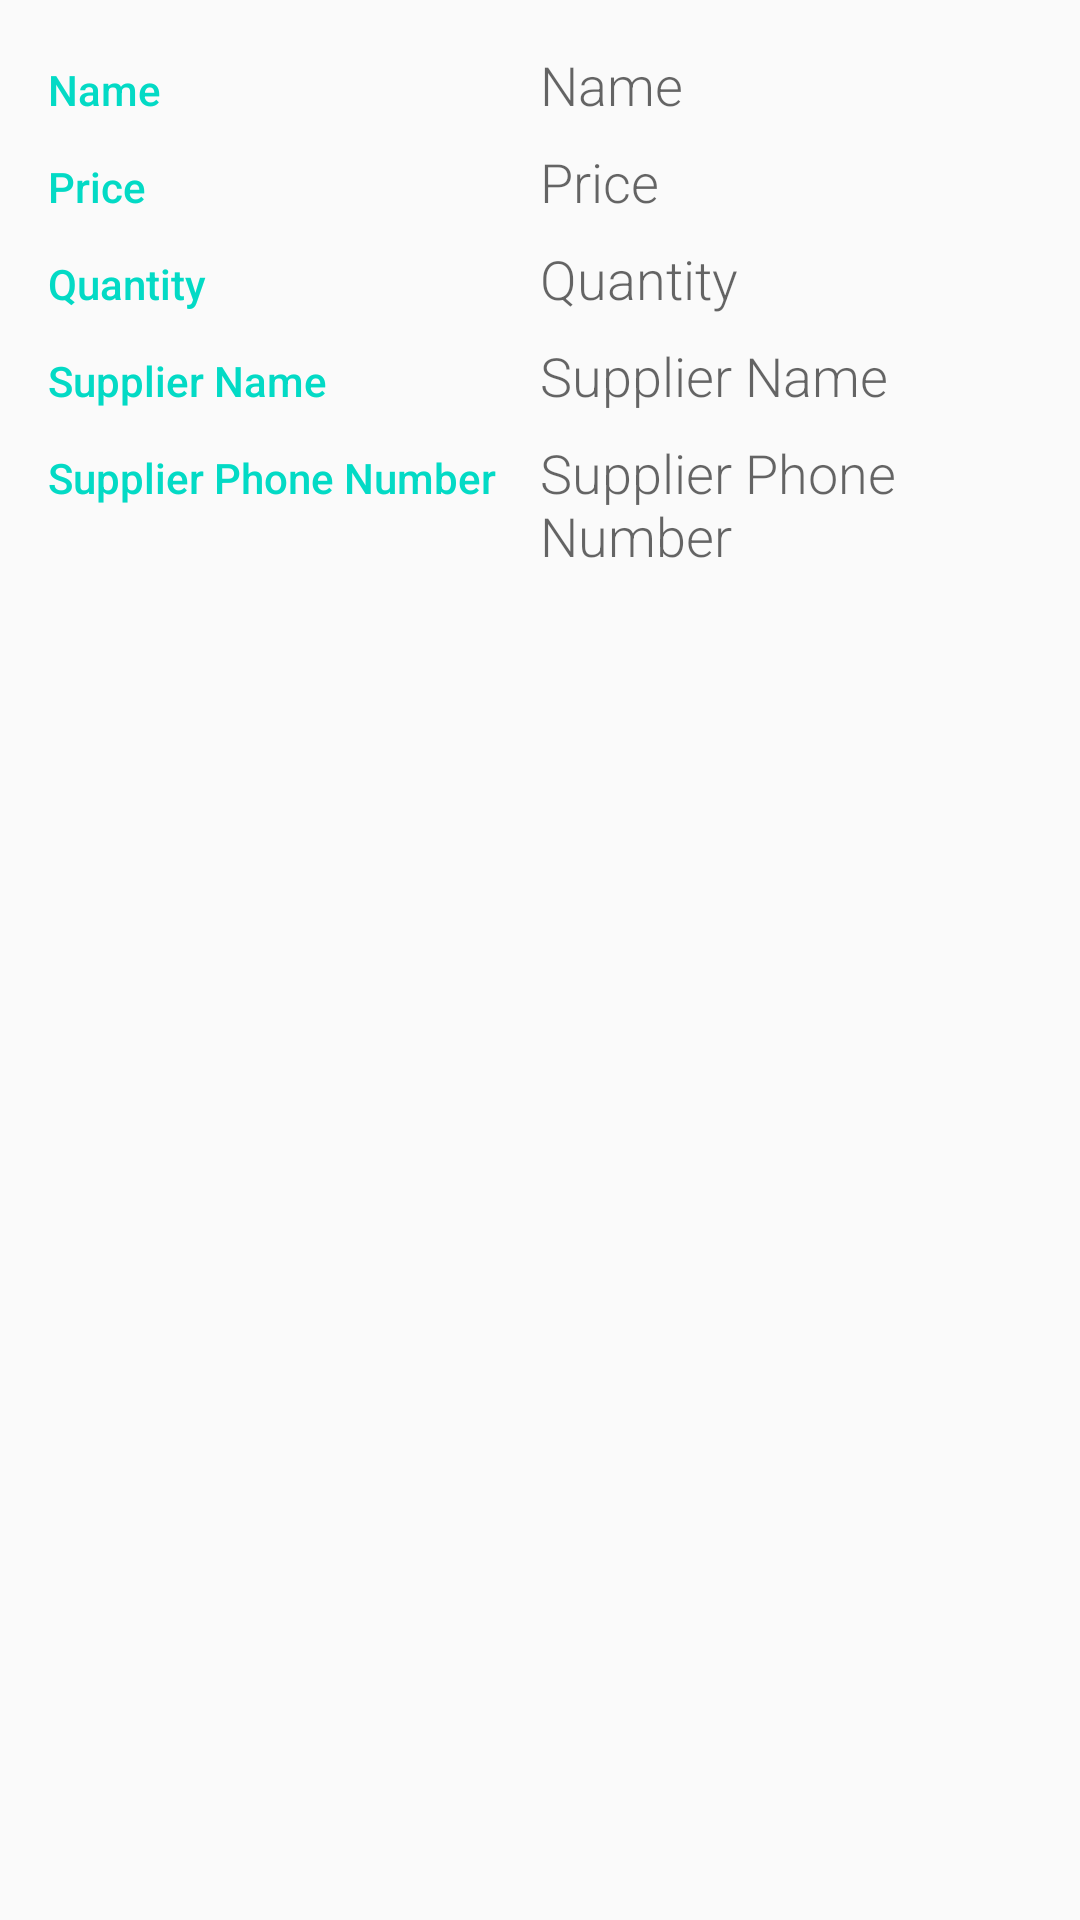

The Android layout XML behind this screen, and the referenced resources:
<!-- AndroidManifest.xml: activity theme EditorTheme -->
<!-- res/layout/activity_detail.xml -->
<?xml version="1.0" encoding="utf-8"?>
<LinearLayout
    xmlns:android="http://schemas.android.com/apk/res/android"
    xmlns:tools="http://schemas.android.com/tools"
    android:layout_width="match_parent"
    android:layout_height="match_parent"
    android:orientation="vertical"
    android:padding="@dimen/activity_margin"
    tools:context=".DetailActivity">

    <LinearLayout
        android:layout_width="match_parent"
        android:layout_height="wrap_content"
        android:orientation="horizontal">

        
        <TextView
            android:id="@+id/detail_tool_label_name"
            android:text="@string/hint_tool_name"
            style="@style/LabelStyle" />

        
        <TextView
            android:id="@+id/detail_tool_filed_name"
            android:text="@string/hint_tool_name"
            style="@style/TextFieldStyle" />
    </LinearLayout>

    <LinearLayout
        android:layout_width="match_parent"
        android:layout_height="wrap_content"
        android:orientation="horizontal"
        android:paddingTop="8dp">

        
        <TextView
            android:id="@+id/detail_tool_label_price"
            android:text="@string/hint_tool_price"
            style="@style/LabelStyle" />

        
        <TextView
            android:id="@+id/detail_tool_filed_price"
            android:text="@string/hint_tool_price"
            style="@style/TextFieldStyle" />
    </LinearLayout>

    <LinearLayout
        android:layout_width="match_parent"
        android:layout_height="wrap_content"
        android:orientation="horizontal"
        android:paddingTop="8dp">

        
        <TextView
            android:id="@+id/detail_tool_label_quantity"
            android:text="@string/hint_tool_quantity"
            style="@style/LabelStyle" />

        
        <TextView
            android:id="@+id/detail_tool_filed_quantity"
            android:text="@string/hint_tool_quantity"
            style="@style/TextFieldStyle" />
    </LinearLayout>

    <LinearLayout
        android:layout_width="match_parent"
        android:layout_height="wrap_content"
        android:orientation="horizontal"
        android:paddingTop="8dp">

        
        <TextView
            android:id="@+id/detail_tool_label_supplier_name"
            android:text="@string/hint_tool_supplier_name"
            style="@style/LabelStyle" />

        
        <TextView
            android:id="@+id/detail_tool_filed_supplier_name"
            android:text="@string/hint_tool_supplier_name"
            style="@style/TextFieldStyle" />
    </LinearLayout>

    <LinearLayout
        android:layout_width="match_parent"
        android:layout_height="wrap_content"
        android:orientation="horizontal"
        android:paddingTop="8dp">

        
        <TextView
            android:id="@+id/detail_tool_label_supplier_number"
            android:text="@string/hint_tool_supplier_number"
            style="@style/LabelStyle" />

        
        <TextView
            android:id="@+id/detail_tool_filed_supplier_number"
            android:text="@string/hint_tool_supplier_number"
            style="@style/TextFieldStyle" />
    </LinearLayout>
</LinearLayout>
<!-- resources referenced by this layout -->
<resources>
  <dimen name="activity_margin">16dp</dimen>
  <string name="hint_tool_name">Name</string>
  <string name="hint_tool_price">Price</string>
  <string name="hint_tool_quantity">Quantity</string>
  <string name="hint_tool_supplier_name">Supplier Name</string>
  <string name="hint_tool_supplier_number">Supplier Phone Number</string>
  <style name="LabelStyle">
          <item name="android:layout_height">wrap_content</item>
          <item name="android:layout_width">0dp</item>
          <item name="android:layout_weight">1</item>
          <item name="android:textColor">@color/colorAccent</item>
          <item name="android:fontFamily">sans-serif-medium</item>
          <item name="android:textAppearance">?android:textAppearanceSmall</item>
      </style>
  <style name="TextFieldStyle">
          <item name="android:layout_height">wrap_content</item>
          <item name="android:layout_width">0dp</item>
          <item name="android:layout_weight">1</item>
          <item name="android:fontFamily">sans-serif-light</item>
          <item name="android:textAppearance">?android:textAppearanceMedium</item>
      </style>
  <style name="EditorTheme" parent="Theme.AppCompat.Light.DarkActionBar">
          <item name="colorPrimary">@color/editorColorPrimary</item>
          <item name="colorPrimaryDark">@color/editorColorPrimaryDark</item>
          <item name="colorAccent">@color/colorAccent</item>
      </style>
  <!-- not gathered from this repository: default colours our renderer supplied (Android Studio template values) -->
  <color name="colorAccent">#FF03DAC5</color>
</resources>
